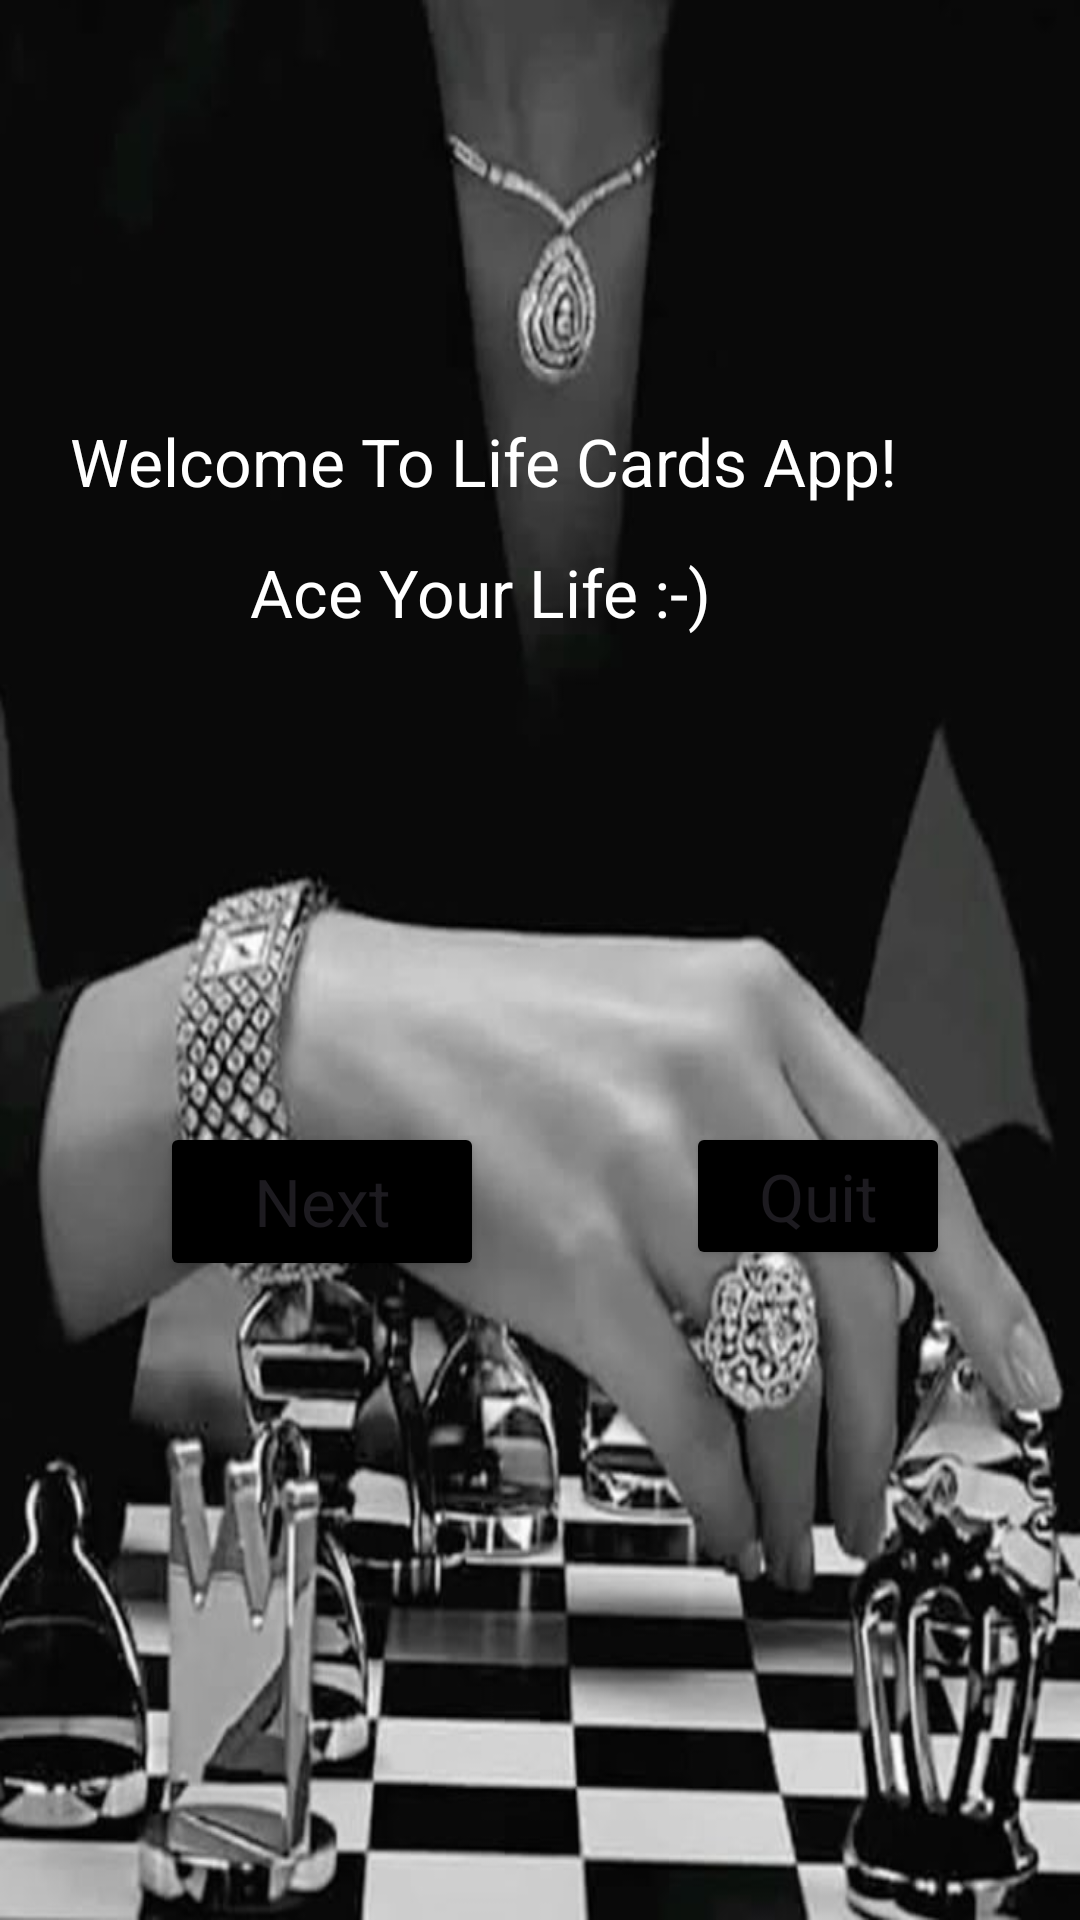

Layout XML and referenced resources for this Android screen:
<!-- AndroidManifest.xml: application theme Theme.LifeCardsApp -->
<!-- res/layout/activity_main.xml -->
<?xml version="1.0" encoding="utf-8"?>
<androidx.constraintlayout.widget.ConstraintLayout xmlns:android="http://schemas.android.com/apk/res/android"
    xmlns:app="http://schemas.android.com/apk/res-auto"
    xmlns:tools="http://schemas.android.com/tools"
    android:id="@+id/main"
    android:layout_width="match_parent"
    android:layout_height="match_parent"
    android:background="@drawable/main_img"
    tools:context=".MainActivity">

    <TextView
        android:id="@+id/descriptionText"
        android:layout_width="247dp"
        android:layout_height="51dp"
        android:text="     Ace Your Life :-)"
        android:textAppearance="@style/TextAppearance.AppCompat.Large"
        android:textColor="@color/white"
        app:layout_constraintBottom_toBottomOf="parent"
        app:layout_constraintEnd_toEndOf="parent"
        app:layout_constraintStart_toStartOf="parent"
        app:layout_constraintTop_toTopOf="parent"
        app:layout_constraintVertical_bias="0.31" />

    <TextView
        android:id="@+id/welcomeMessage"
        android:layout_width="366dp"
        android:layout_height="51dp"
        android:text="     Welcome To Life Cards App!"
        android:textAppearance="@style/TextAppearance.AppCompat.Large"
        android:textColor="@color/white"
        app:layout_constraintBottom_toBottomOf="parent"
        app:layout_constraintEnd_toEndOf="parent"
        app:layout_constraintHorizontal_bias="0.644"
        app:layout_constraintStart_toStartOf="parent"
        app:layout_constraintTop_toTopOf="parent"
        app:layout_constraintVertical_bias="0.236" />

    <Button
        android:id="@+id/quitBtn"
        android:layout_width="wrap_content"
        android:layout_height="wrap_content"
        android:text="Quit"
        android:textAppearance="@style/TextAppearance.AppCompat.Large"
        android:backgroundTint="@color/black"
        app:layout_constraintBottom_toBottomOf="parent"
        app:layout_constraintEnd_toEndOf="parent"
        app:layout_constraintHorizontal_bias="0.841"
        app:layout_constraintStart_toStartOf="parent"
        app:layout_constraintTop_toTopOf="parent"
        app:layout_constraintVertical_bias="0.633" />

    <Button
        android:id="@+id/nextBtn"
        android:layout_width="108dp"
        android:layout_height="53dp"
        android:text="Next"
        android:textAppearance="@style/TextAppearance.AppCompat.Large"
        android:backgroundTint="@color/black"
        app:layout_constraintBottom_toBottomOf="parent"
        app:layout_constraintEnd_toEndOf="parent"
        app:layout_constraintHorizontal_bias="0.211"
        app:layout_constraintStart_toStartOf="parent"
        app:layout_constraintTop_toTopOf="parent"
        app:layout_constraintVertical_bias="0.637" />

</androidx.constraintlayout.widget.ConstraintLayout>
<!-- resources referenced by this layout -->
<resources>
  <color name="black">#FF000000</color>
  <color name="white">#FFFFFFFF</color>
  <!-- drawable main_img: png bitmap (drawable, 403541 bytes) -->
  <style name="Theme.LifeCardsApp" parent="Base.Theme.LifeCardsApp" />
  <style name="Base.Theme.LifeCardsApp" parent="Theme.Material3.DayNight.NoActionBar">
          
          
      </style>
</resources>
